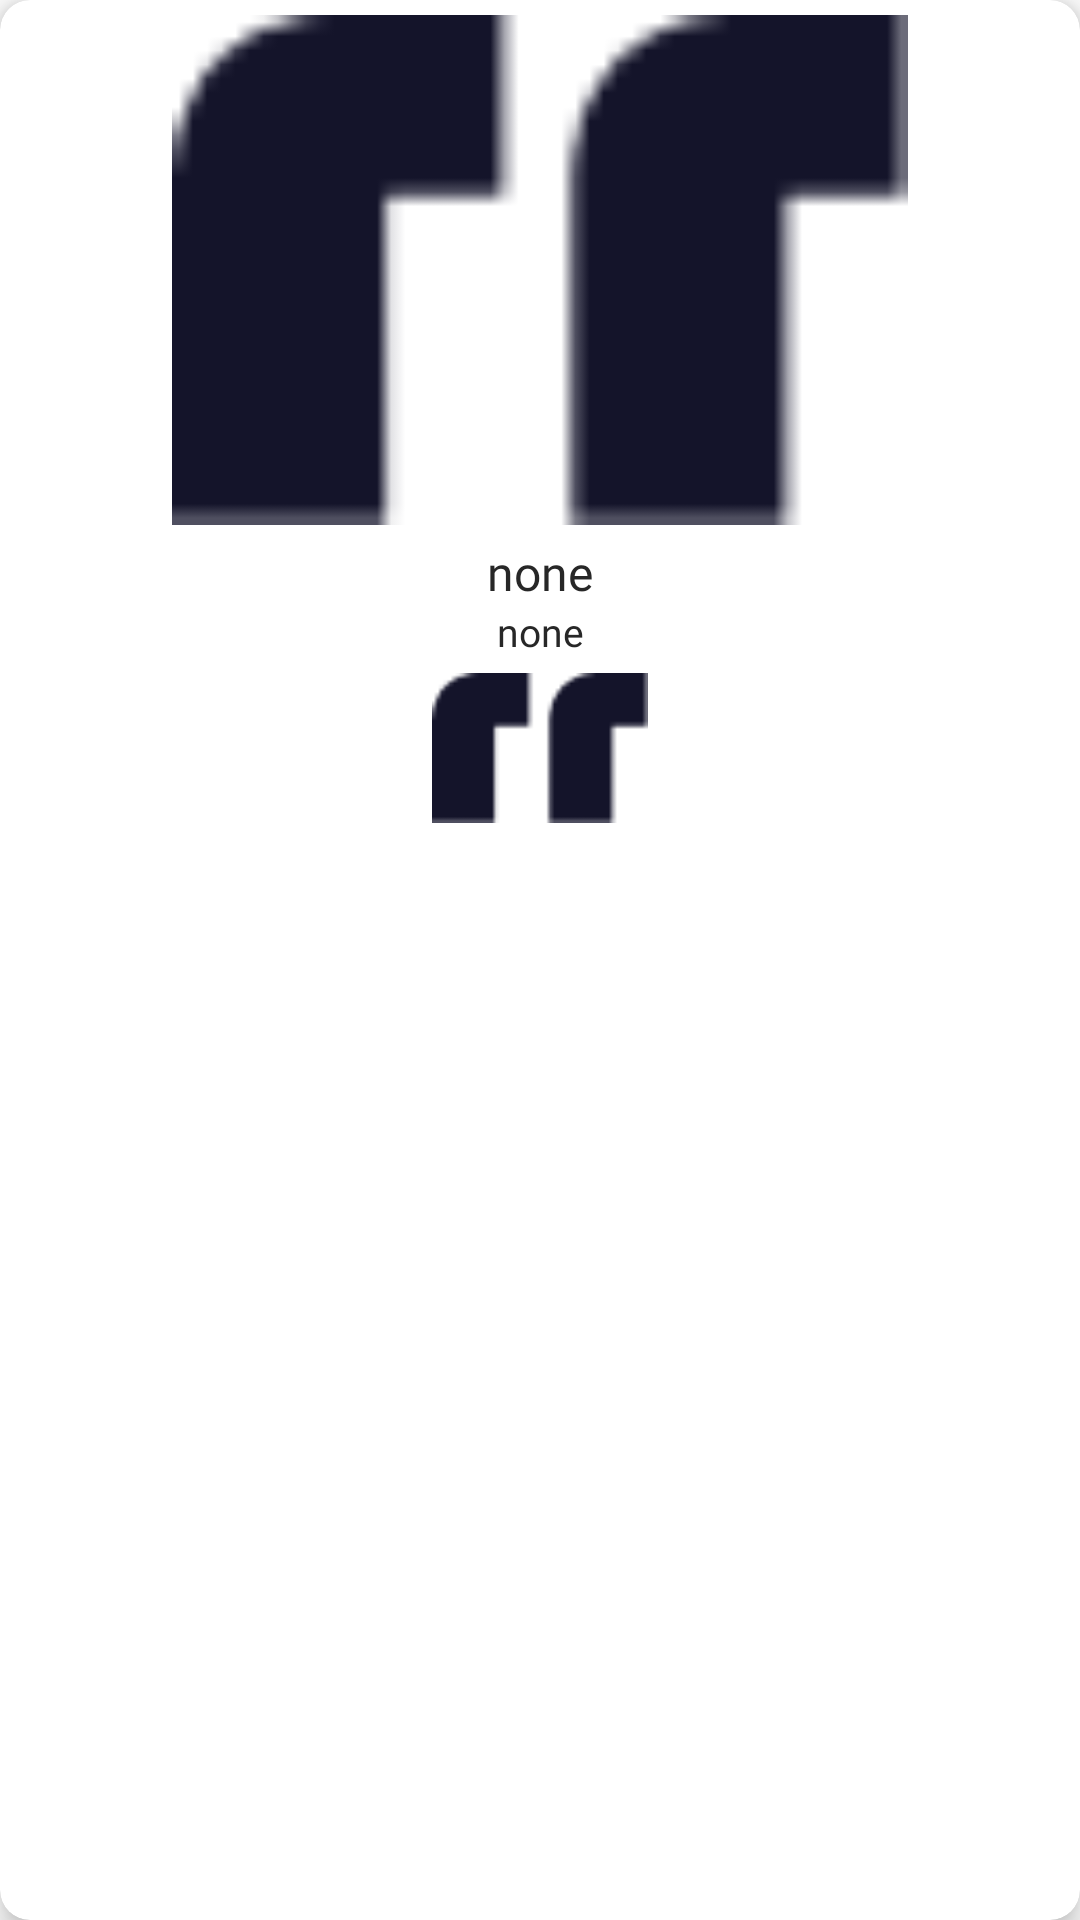

Android layout source for this screen:
<!-- AndroidManifest.xml: application theme Theme.CampusLive -->
<!-- res/layout/recent_placer_details.xml -->
<?xml version="1.0" encoding="utf-8"?>
<androidx.cardview.widget.CardView xmlns:android="http://schemas.android.com/apk/res/android"
    xmlns:app="http://schemas.android.com/apk/res-auto"
    xmlns:tools="http://schemas.android.com/tools"
    android:orientation="vertical"
    android:layout_width="230dp"
    android:layout_margin="10dp"
    app:cardCornerRadius="10dp"
    app:cardElevation="6dp"
    android:backgroundTint="#FFFFFF"
    android:layout_height="wrap_content">
    <LinearLayout
        android:layout_width="match_parent"
        android:layout_height="wrap_content"
        android:orientation="vertical">

        <ImageView
            android:id="@+id/rec_rec_image"
            android:layout_width="match_parent"
            android:layout_height="170dp"
            android:layout_marginTop="5dp"
            android:layout_marginStart="5dp"
            android:layout_marginEnd="5dp"
            android:scaleType="fitCenter"
            android:src="@drawable/qoute"
            tools:ignore="ContentDescription,ImageContrastCheck,ImageContrastCheck,ImageContrastCheck" />

        <TextView
            android:id="@+id/rec_rec_name"
            android:layout_width="match_parent"
            android:layout_height="wrap_content"
            android:layout_marginTop="5dp"
            android:fontFamily="@font/bold"
            android:text="@string/none"
            android:layout_marginStart="5dp"
            android:layout_marginEnd="5dp"
            android:textAlignment="center"
            android:textColor="#272727"
            android:textSize="16sp" />

        <TextView
            android:id="@+id/rec_rec_pos"
            android:layout_width="match_parent"
            android:layout_height="wrap_content"
            android:fontFamily="@font/italic"
            android:text="@string/none"
            android:layout_marginStart="5dp"
            android:layout_marginEnd="5dp"
            android:textAlignment="center"
            android:textColor="#272727"
            android:textSize="13sp" />

        <ImageView
            android:id="@+id/rec_rec_image_com"
            android:layout_width="match_parent"
            android:layout_height="50dp"
            android:layout_marginTop="5dp"
            android:layout_marginStart="5dp"
            android:layout_marginEnd="5dp"
            android:scaleType="fitCenter"
            android:src="@drawable/qoute"
            android:layout_marginBottom="5dp"
            tools:ignore="ContentDescription,ImageContrastCheck,ImageContrastCheck,ImageContrastCheck" />

    </LinearLayout>

</androidx.cardview.widget.CardView>
<!-- resources referenced by this layout -->
<resources>
  <!-- drawable qoute: png bitmap (drawable, 479 bytes) -->
  <string name="none">none</string>
  <style name="Theme.CampusLive" parent="Theme.MaterialComponents.DayNight.DarkActionBar">
          
          <item name="colorPrimary">#4B96B8</item>
          <item name="colorPrimaryVariant">#4B96B8</item>
          <item name="colorOnPrimary">@color/white</item>
          
          <item name="colorSecondary">@color/teal_200</item>
          <item name="colorSecondaryVariant">@color/teal_700</item>
          <item name="colorOnSecondary">@color/black</item>
          
          <item name="android:statusBarColor">?attr/colorPrimaryVariant</item>
          
      </style>
  <color name="white">#FFFFFFFF</color>
  <color name="teal_200">#FF03DAC5</color>
  <color name="teal_700">#FF018786</color>
  <color name="black">#FF000000</color>
</resources>
